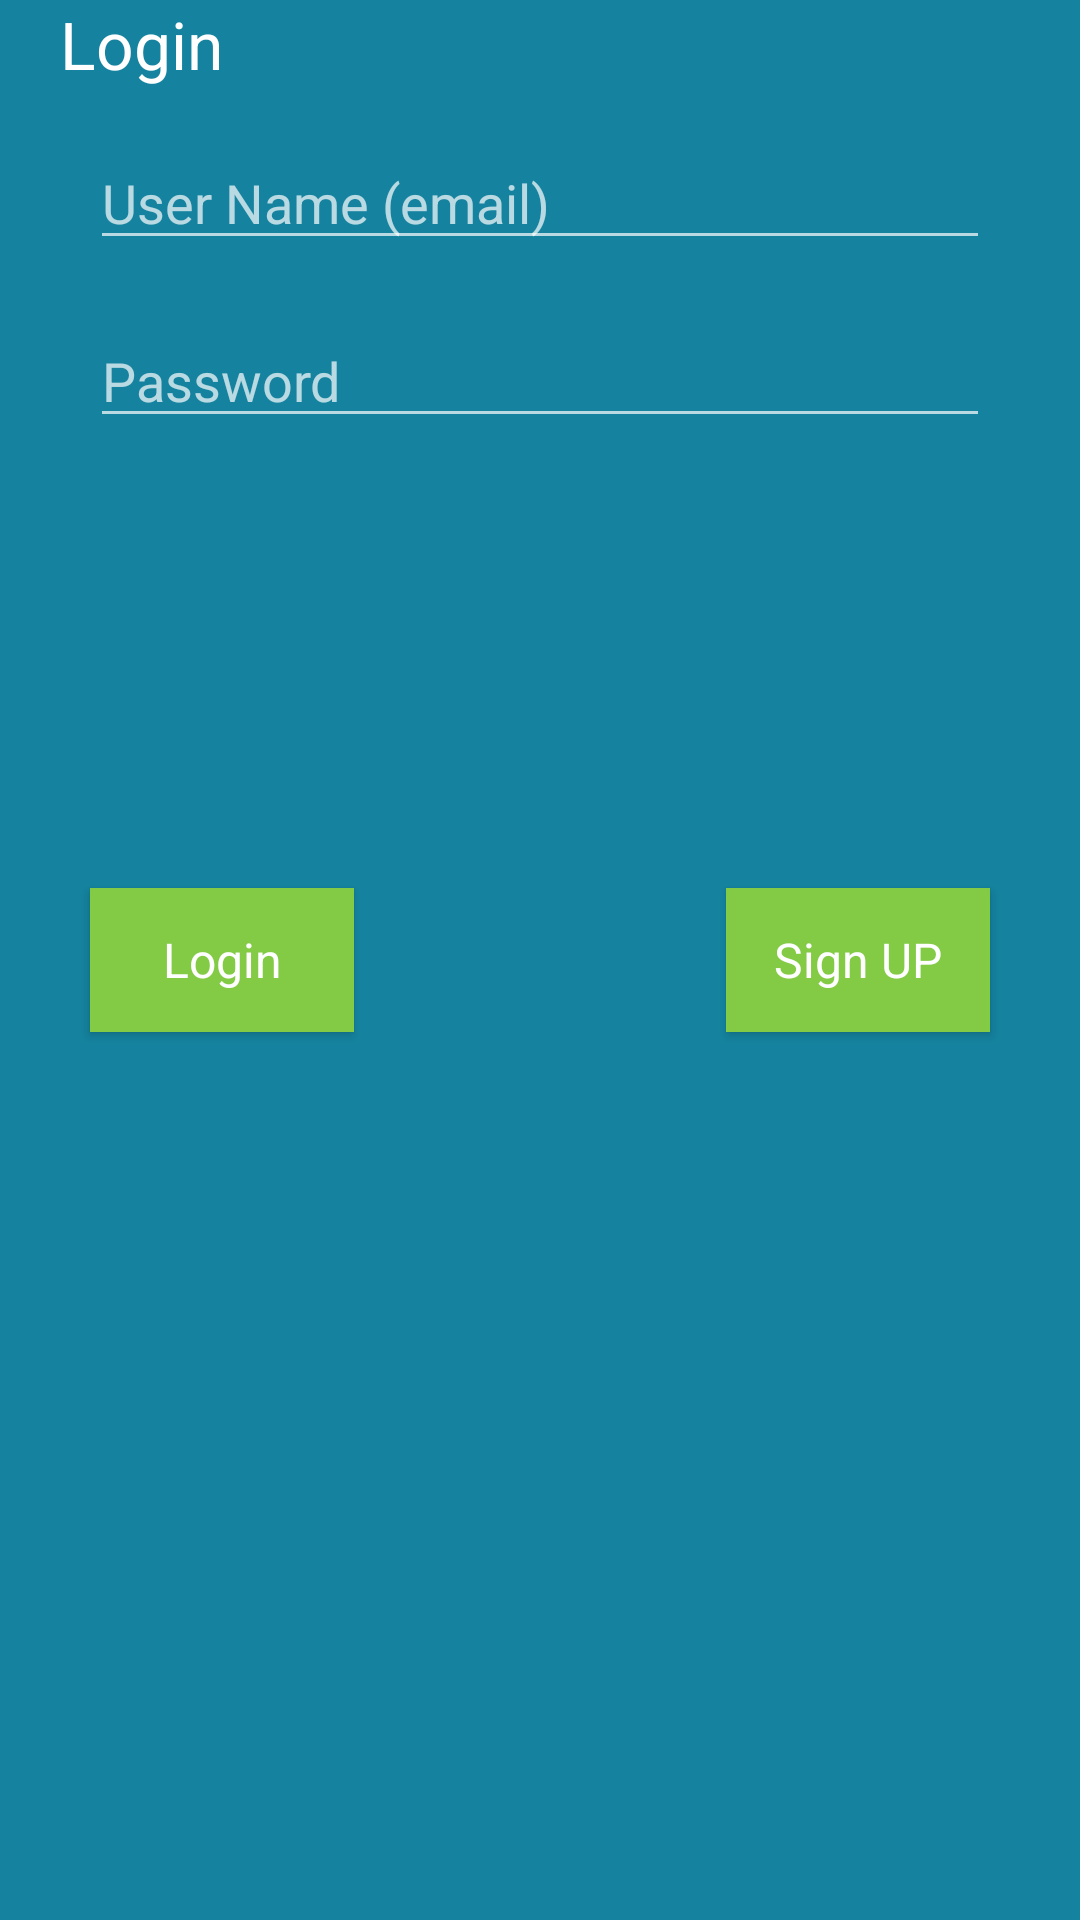

The Android layout XML behind this screen, and the referenced resources:
<!-- AndroidManifest.xml: application theme AppTheme -->
<!-- res/layout/activity_log_in.xml -->
<?xml version="1.0" encoding="utf-8"?>
<RelativeLayout xmlns:android="http://schemas.android.com/apk/res/android"
    xmlns:app="http://schemas.android.com/apk/res-auto"
    xmlns:tools="http://schemas.android.com/tools"
    android:layout_width="match_parent"
    android:layout_height="match_parent"
    android:background="@color/background_blue"
    tools:context="com.example.user.art_auction.LogInActivity">


    <TextView
        android:id="@+id/textView2"
        android:layout_width="wrap_content"
        android:layout_height="wrap_content"
        android:layout_alignParentLeft="true"
        android:layout_alignParentStart="true"
        android:layout_alignParentTop="true"
        android:layout_marginLeft="20dp"
        android:layout_marginStart="20dp"
        android:text="Login"
        android:textAppearance="?android:attr/textAppearanceLarge" />

    <EditText
        android:id="@+id/userNameInput"
        android:layout_width="wrap_content"
        android:layout_height="wrap_content"
        android:layout_alignLeft="@+id/passwordInput"
        android:layout_alignStart="@+id/passwordInput"
        android:layout_below="@+id/textView2"
        android:layout_marginTop="16dp"
        android:width="300dp"
        android:hint="User Name (email)"
         />

    <EditText
        android:id="@+id/passwordInput"
        android:layout_width="wrap_content"
        android:layout_height="wrap_content"
        android:layout_below="@+id/userNameInput"
        android:layout_centerHorizontal="true"
        android:layout_marginTop="18dp"
        android:width="300dp"
        android:hint="Password"
        android:password="true"
         />

    <Button
        android:id="@+id/add_item_btn"
        style="@style/AuctionAppTheme.BasicButton"
        android:layout_width="wrap_content"
        android:layout_height="wrap_content"

        android:layout_alignBaseline="@+id/btSignUP"
        android:layout_alignBottom="@+id/btSignUP"
        android:layout_alignLeft="@+id/passwordInput"
        android:layout_alignStart="@+id/passwordInput"
        android:onClick="doLogin"
        android:text="Login" />

    <Button
        android:id="@+id/btSignUP"
        style="@style/AuctionAppTheme.BasicButton"
        android:layout_width="wrap_content"
        android:layout_height="wrap_content"

        android:layout_alignEnd="@+id/passwordInput"
        android:layout_alignRight="@+id/passwordInput"
        android:layout_centerVertical="true"
        android:onClick="goSignUP"
        android:text="Sign UP" />

    <TextView
        android:id="@+id/dataTextView"
        android:layout_width="wrap_content"
        android:layout_height="wrap_content"
        android:layout_centerHorizontal="true"
        android:layout_below="@+id/add_item_btn"
        android:layout_marginTop="61dp"
        android:textAppearance="?android:attr/textAppearanceMedium" />

</RelativeLayout>
<!-- resources referenced by this layout -->
<resources>
  <color name="background_blue">#15839f</color>
  <style name="AuctionAppTheme.BasicButton">
          <item name="android:layout_width">@dimen/btn_width</item>
          <item name="android:layout_height">wrap_content</item>
          <item name="android:layout_marginBottom">16dp</item>
          <item name="android:background">@color/primary_green</item>
          <item name="android:textColor">@color/colorPrimaryText</item>
          
          <item name="android:textSize">16dp</item>
  
      </style>
  <style name="AppTheme" parent="Theme.AppCompat">
          
          <item name="colorPrimary">@color/background_blue</item>
          <item name="colorPrimaryDark">@color/primary_orange</item>
          <item name="colorAccent">@color/primary_green</item>
      </style>
  <dimen name="btn_width">120dp</dimen>
  <color name="primary_green">#83ca45</color>
  <color name="colorPrimaryText">#fff</color>
  <color name="primary_orange">#ff8000</color>
</resources>
